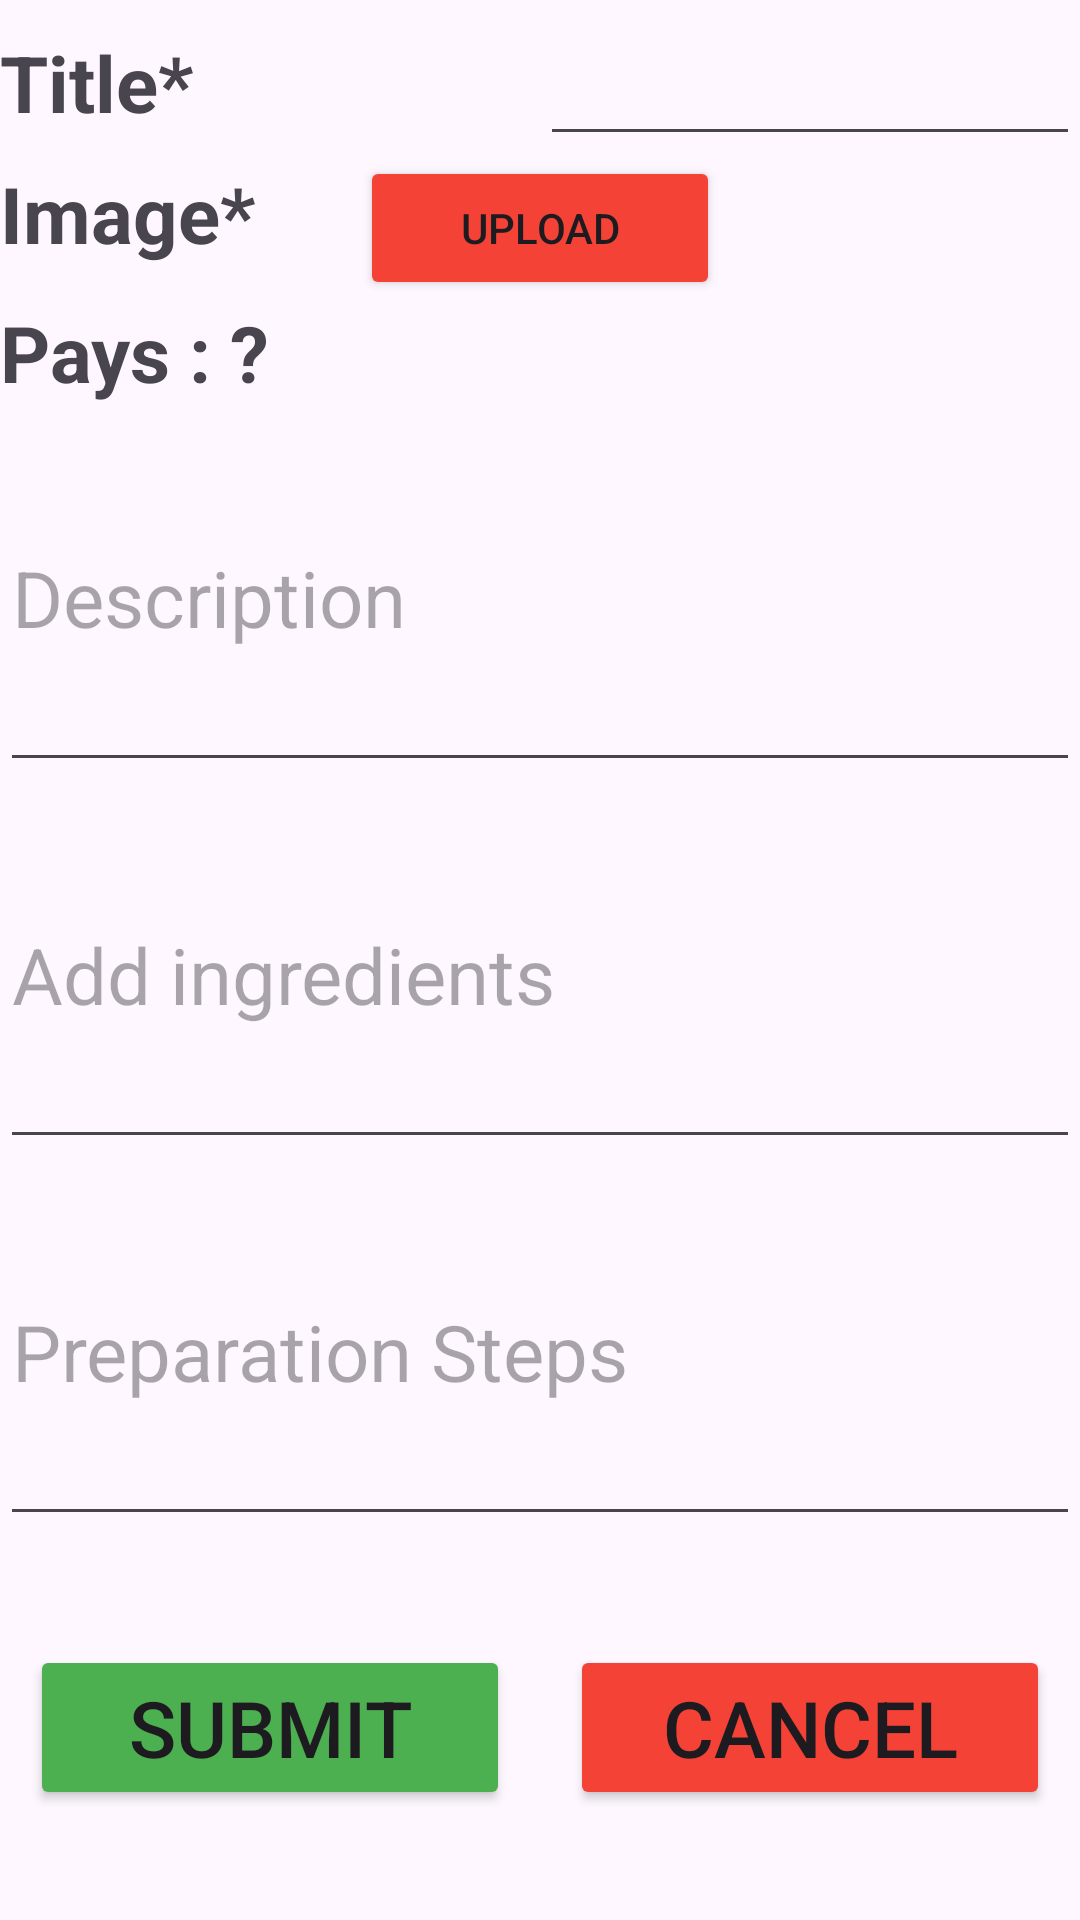

Layout XML and referenced resources for this Android screen:
<!-- AndroidManifest.xml: application theme Theme.TPrecette -->
<!-- res/layout/activity_add_recette.xml -->
<?xml version="1.0" encoding="utf-8"?>

<LinearLayout xmlns:android="http://schemas.android.com/apk/res/android"
    xmlns:app="http://schemas.android.com/apk/res-auto"
    xmlns:tools="http://schemas.android.com/tools"
    android:layout_width="match_parent"
    android:layout_height="match_parent"
    android:layout_margin="15dp"
    android:orientation="vertical"
    tools:context=".AddRecetteActivity">

    <LinearLayout
        android:layout_width="match_parent"
        android:layout_height="0dp"
        android:layout_weight="80"
        android:gravity="center"
        android:orientation="vertical">

        <LinearLayout
            android:layout_width="match_parent"
            android:layout_height="wrap_content"
            android:orientation="horizontal">

            <TextView
                android:layout_width="0dp"
                android:layout_height="wrap_content"
                android:layout_weight="1"
                android:text="Title*"
                android:textSize="26sp"
                android:textStyle="bold" />

            <EditText
                android:id="@+id/et_title"
                android:layout_width="0dp"
                android:layout_height="wrap_content"
                android:layout_weight="1"
                android:textSize="26sp" />
        </LinearLayout>

        <LinearLayout
            android:layout_width="match_parent"
            android:layout_height="wrap_content"

            android:orientation="horizontal">

            <TextView
                android:id="@+id/tv_image"
                android:layout_width="0dp"
                android:layout_height="wrap_content"
                android:layout_weight="1"
                android:text="Image*"
                android:textSize="26sp"
                android:textStyle="bold" />


            <Button
                android:id="@+id/btn_image"
                android:layout_width="0dp"
                android:layout_height="wrap_content"
                android:layout_weight="1"
                android:backgroundTint="@color/red"
                android:text="Upload" />
            <ImageView
                android:id="@+id/img_view"
                android:layout_width="0dp"
                android:layout_height="match_parent"
                android:layout_weight="1" />
        </LinearLayout>

        <LinearLayout
            android:layout_width="match_parent"
            android:layout_height="wrap_content"
            android:orientation="horizontal">

            <TextView
                android:id="@+id/tv_pays"
                android:layout_width="match_parent"
                android:layout_height="wrap_content"
                android:text="Pays : ?"
                android:textSize="26sp"
                android:textStyle="bold" />

        </LinearLayout>

        <EditText
            android:id="@+id/et_description"
            android:layout_width="match_parent"
            android:layout_height="wrap_content"
            android:layout_weight="1"
            android:hint="Description"
            android:textSize="26sp" />

        <EditText
            android:id="@+id/et_ingredients"
            android:layout_width="match_parent"
            android:layout_height="wrap_content"
            android:layout_weight="1"
            android:hint="Add ingredients"
            android:textSize="26sp" />

        <EditText
            android:id="@+id/et_preparation_steps"
            android:layout_width="match_parent"
            android:layout_height="wrap_content"
            android:layout_weight="1"
            android:hint="Preparation Steps"
            android:textSize="26sp" />

    </LinearLayout>

    <LinearLayout
        android:layout_width="match_parent"
        android:layout_height="0dp"
        android:layout_weight="20"

        android:orientation="horizontal">

        <Button
            android:id="@+id/btn_submit"
            android:layout_width="0dp"
            android:layout_height="wrap_content"
            android:layout_gravity="center"
            android:layout_margin="10dp"
            android:layout_weight="1"
            android:backgroundTint="@color/green"
            android:text="Submit"
            android:textSize="26dp" />

        <Button
            android:id="@+id/btn_cancel"
            android:layout_width="0dp"
            android:layout_height="wrap_content"
            android:layout_gravity="center"
            android:layout_margin="10dp"
            android:layout_weight="1"
            android:backgroundTint="@color/red"
            android:text="Cancel"
            android:textSize="26dp" />
    </LinearLayout>
</LinearLayout>
<!-- resources referenced by this layout -->
<resources>
  <color name="green">#4CAF50</color>
  <color name="red">#F44336</color>
  <style name="Theme.TPrecette" parent="Base.Theme.TPrecette" />
  <style name="Base.Theme.TPrecette" parent="Theme.Material3.DayNight">
          
          
      </style>
</resources>
